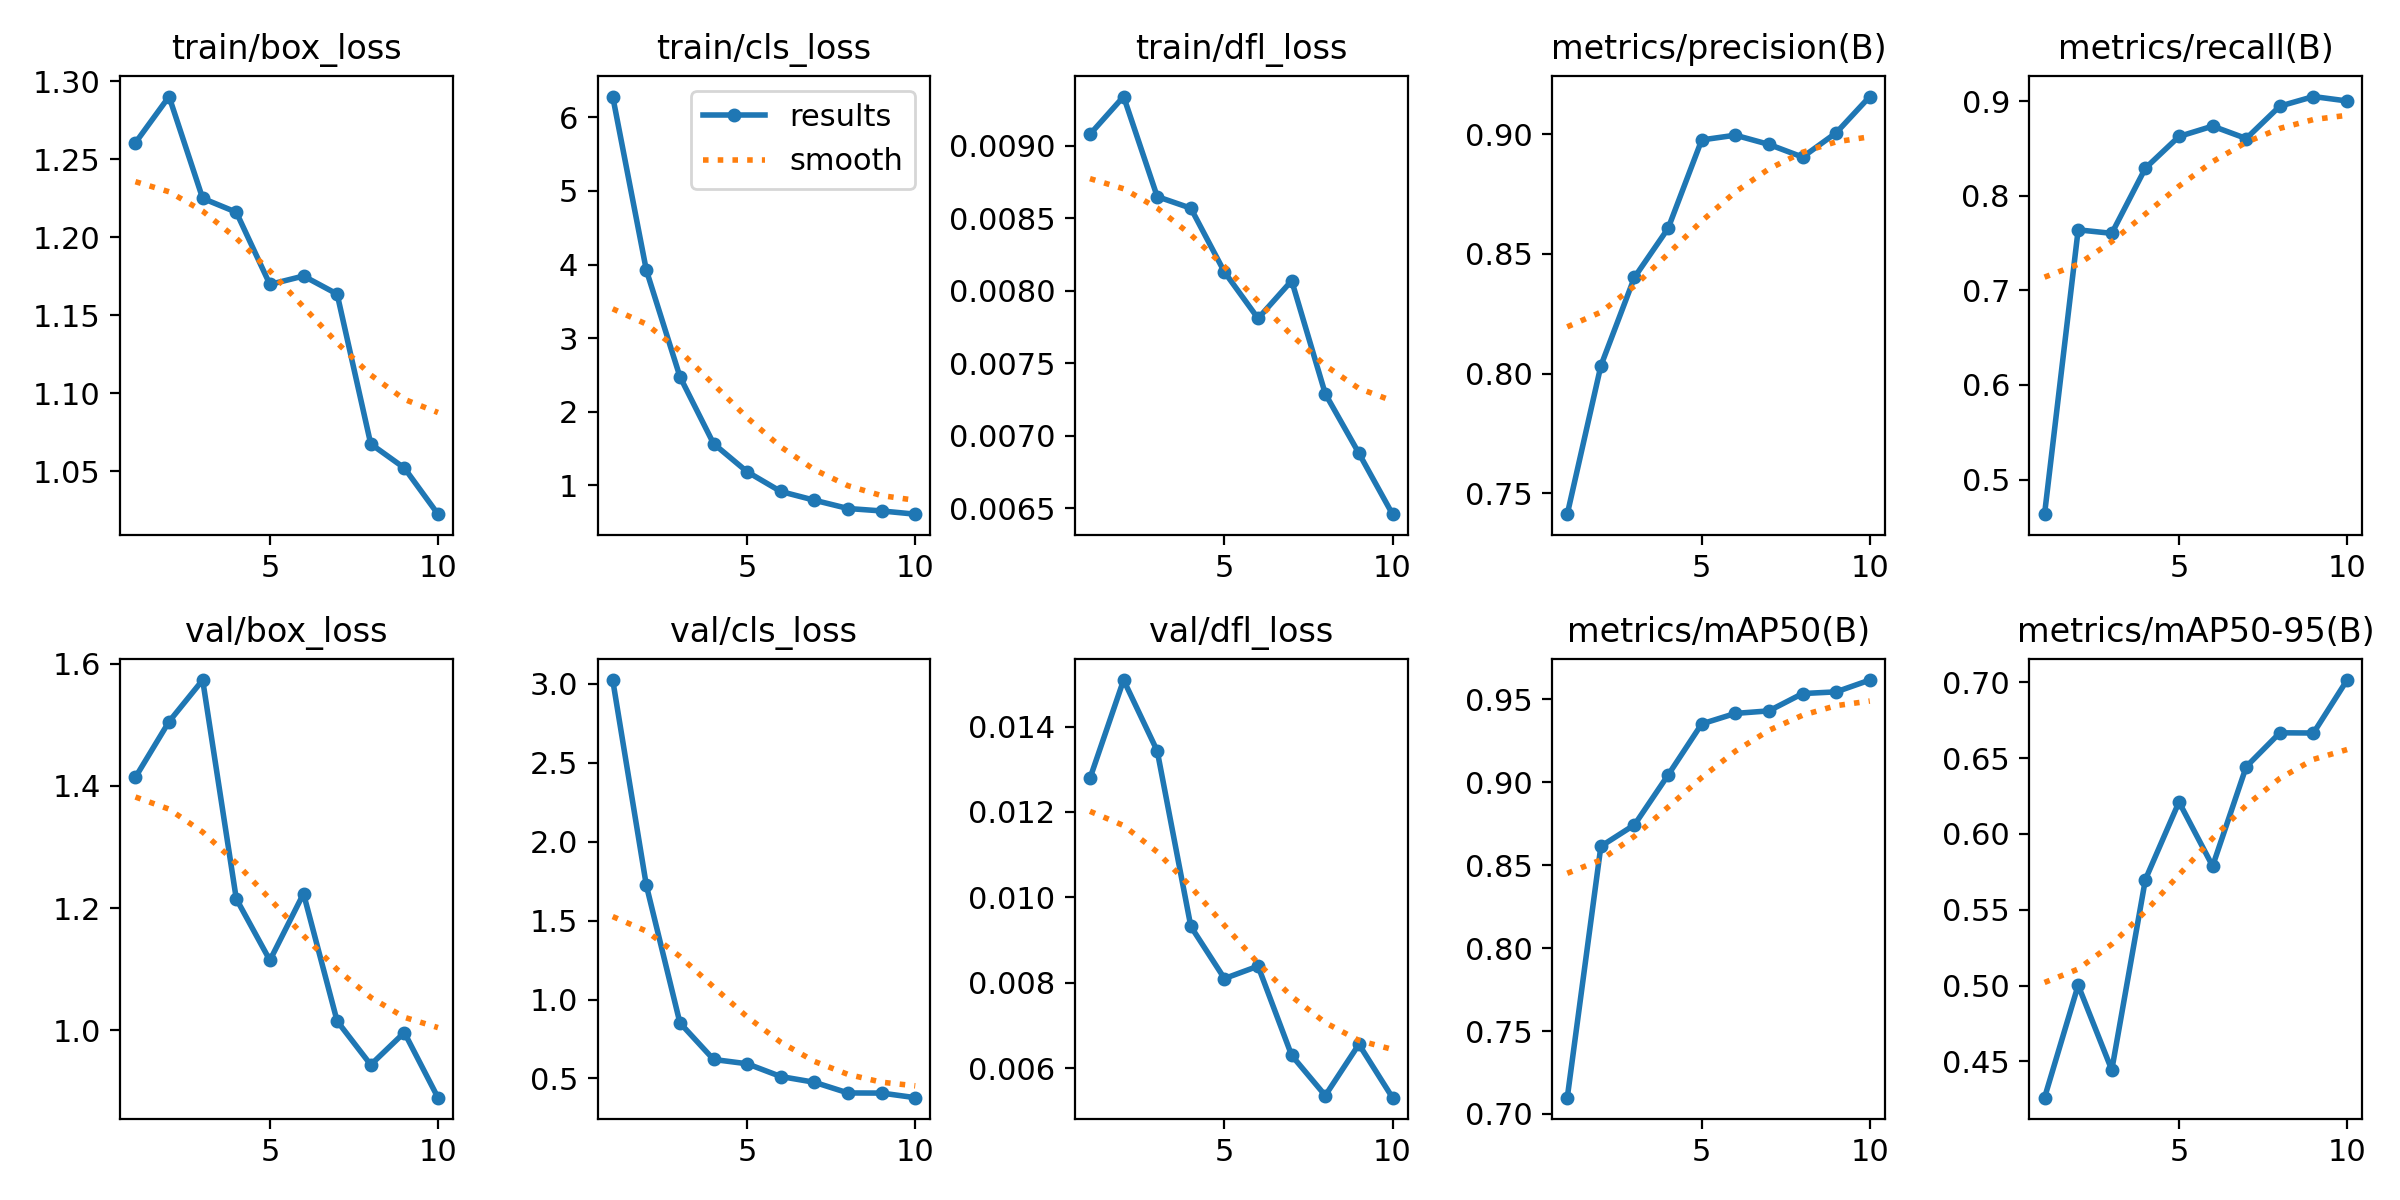

The data file committed next to this chart (first rows):
epoch, time, train/box_loss, train/cls_loss, train/dfl_loss, metrics/precision(B), metrics/recall(B), metrics/mAP50(B), metrics/mAP50-95(B), val/box_loss, val/cls_loss, val/dfl_loss, lr/pg0, lr/pg1, lr/pg2
1, 59.21, 1.261, 6.282, 0.00908, 0.7413, 0.4635, 0.7098, 0.4261, 1.414, 3.025, 0.01279, 0.0005498, 0.0005498, 0.0005498
2, 91.04, 1.29, 3.924, 0.00934, 0.8033, 0.764, 0.8615, 0.5002, 1.505, 1.724, 0.01509, 0.000996, 0.000996, 0.000996
3, 122.4, 1.225, 2.476, 0.00865, 0.8403, 0.7602, 0.8744, 0.4444, 1.573, 0.8522, 0.01343, 0.001332, 0.001332, 0.001332
4, 153.4, 1.216, 1.567, 0.00857, 0.8607, 0.8291, 0.9044, 0.5699, 1.215, 0.6206, 0.00932, 0.001172, 0.001172, 0.001172
5, 184.2, 1.17, 1.185, 0.00813, 0.8976, 0.8626, 0.9353, 0.621, 1.114, 0.5932, 0.0081, 0.001007, 0.001007, 0.001007
6, 215.1, 1.175, 0.917, 0.00781, 0.8996, 0.8736, 0.9416, 0.5788, 1.224, 0.5124, 0.00839, 0.0008418, 0.0008418, 0.0008418
7, 245.8, 1.164, 0.7984, 0.00807, 0.8957, 0.8605, 0.9431, 0.6443, 1.015, 0.476, 0.0063, 0.0006768, 0.0006768, 0.0006768
8, 277, 1.068, 0.686, 0.00729, 0.8904, 0.8947, 0.9536, 0.6667, 0.9435, 0.4083, 0.00536, 0.0005118, 0.0005118, 0.0005118
9, 307.8, 1.052, 0.653, 0.00688, 0.9006, 0.9048, 0.9546, 0.6665, 0.9963, 0.4076, 0.00656, 0.0003467, 0.0003467, 0.0003467
10, 338.6, 1.022, 0.609, 0.00646, 0.9157, 0.9001, 0.9617, 0.7015, 0.8896, 0.3784, 0.00531, 0.0001817, 0.0001817, 0.0001817
